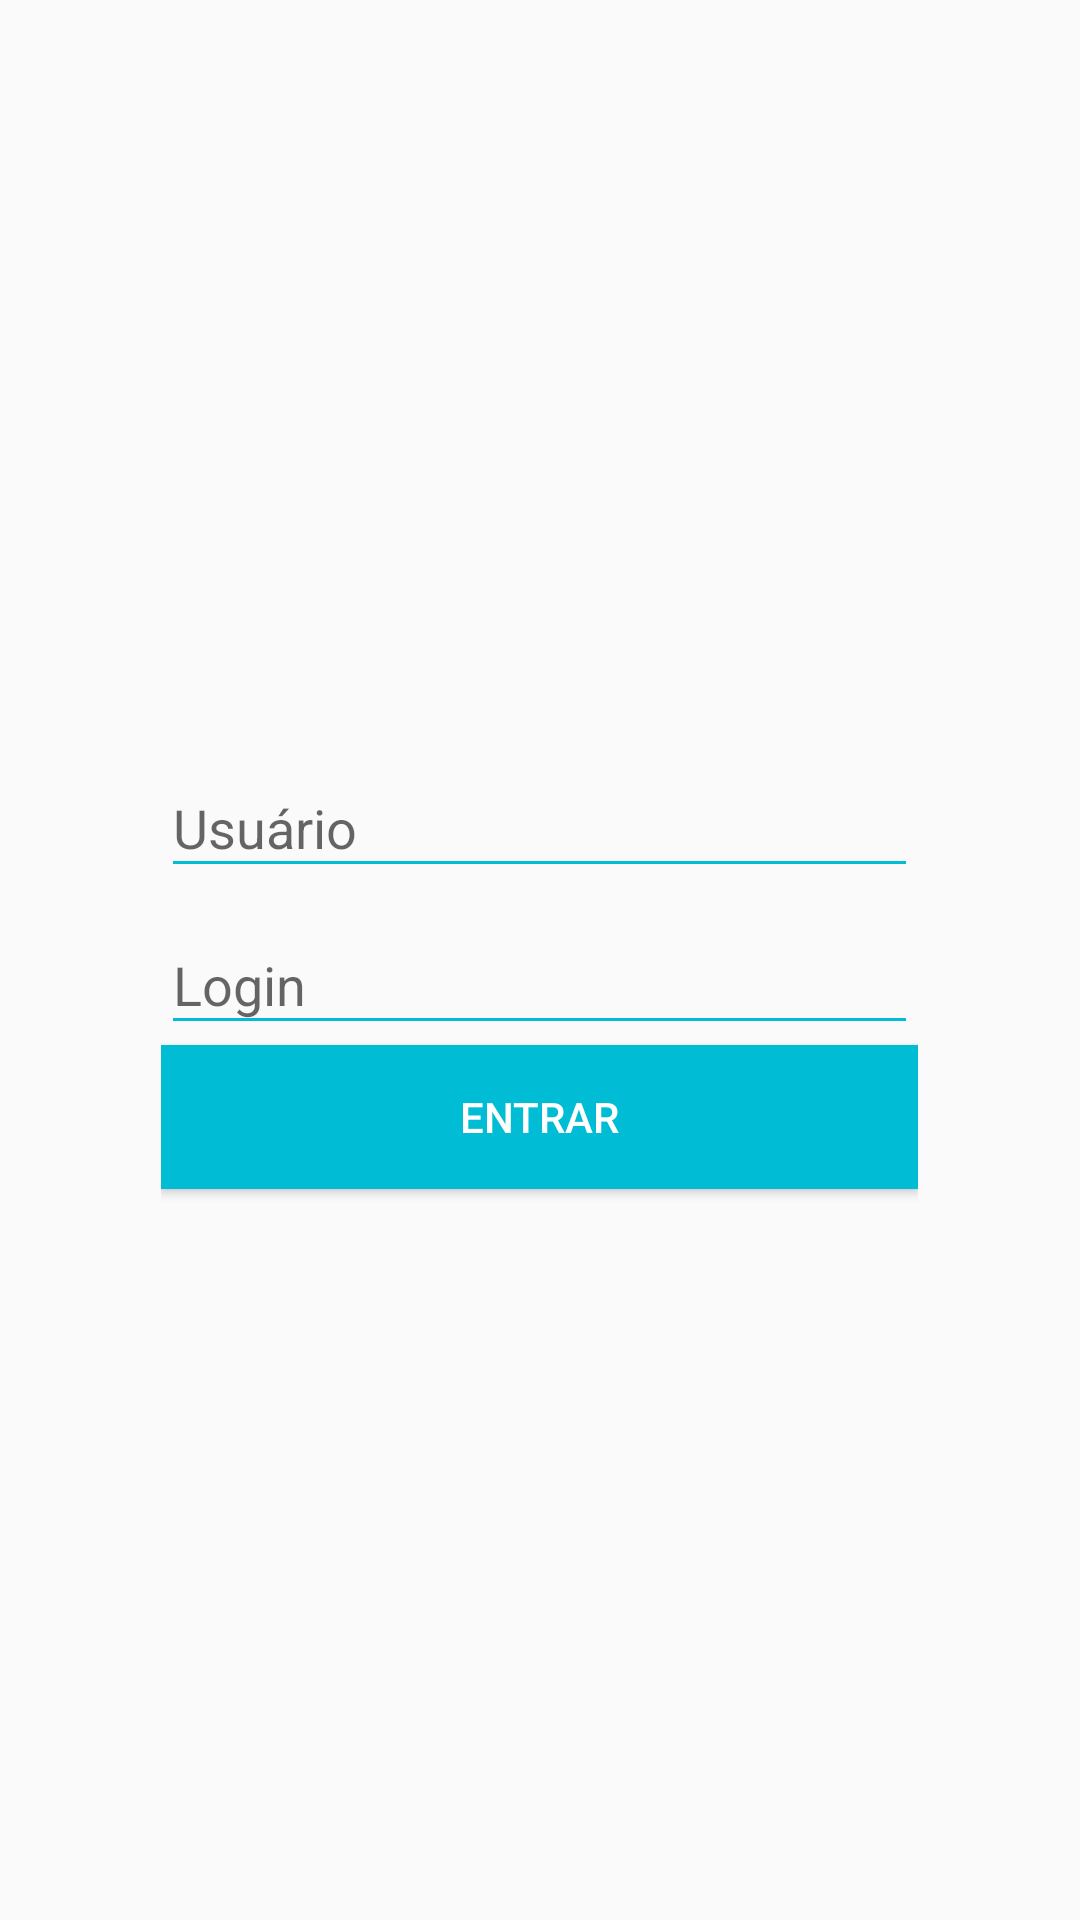

Reconstruct the res/layout file that produces this screen, plus the resources it refers to.
<!-- AndroidManifest.xml: activity theme AppTheme.NoActionBar -->
<!-- res/layout/activity_login.xml -->
<?xml version="1.0" encoding="utf-8"?>
<LinearLayout xmlns:android="http://schemas.android.com/apk/res/android"
    xmlns:tools="http://schemas.android.com/tools"
    android:layout_width="match_parent"
    android:layout_height="match_parent"
    android:paddingBottom="@dimen/activity_vertical_margin"
    android:paddingLeft="@dimen/activity_horizontal_margin"
    android:paddingRight="@dimen/activity_horizontal_margin"
    android:paddingTop="@dimen/activity_vertical_margin"
    android:weightSum="10"
    android:gravity="center"
    tools:context="dev.tcc.caique.medreport.activities.LoginActivity">
    <LinearLayout
        android:layout_width="0dp"
        android:layout_weight="7"
        android:orientation="vertical"
        android:gravity="center"
        android:layout_height="match_parent">
    <android.support.design.widget.TextInputLayout
        android:layout_width="match_parent"
        android:layout_height="wrap_content">
        <EditText
            android:layout_width="match_parent"
            android:layout_height="wrap_content"
            android:hint="Usuário"/>
    </android.support.design.widget.TextInputLayout>

    <android.support.design.widget.TextInputLayout
        android:layout_height="wrap_content"
        android:layout_width="match_parent">
        <EditText
            android:layout_width="match_parent"
            android:layout_height="wrap_content"
            android:hint="Login"/>
    </android.support.design.widget.TextInputLayout>

        <android.support.v7.widget.AppCompatButton
            android:layout_width="match_parent"
            android:text="Entrar"
            android:layout_height="wrap_content"
            />
    </LinearLayout>
</LinearLayout>
<!-- resources referenced by this layout -->
<resources>
  <style name="AppTheme.NoActionBar">
          <item name="windowActionBar">false</item>
          <item name="windowNoTitle">true</item>
      </style>
</resources>
